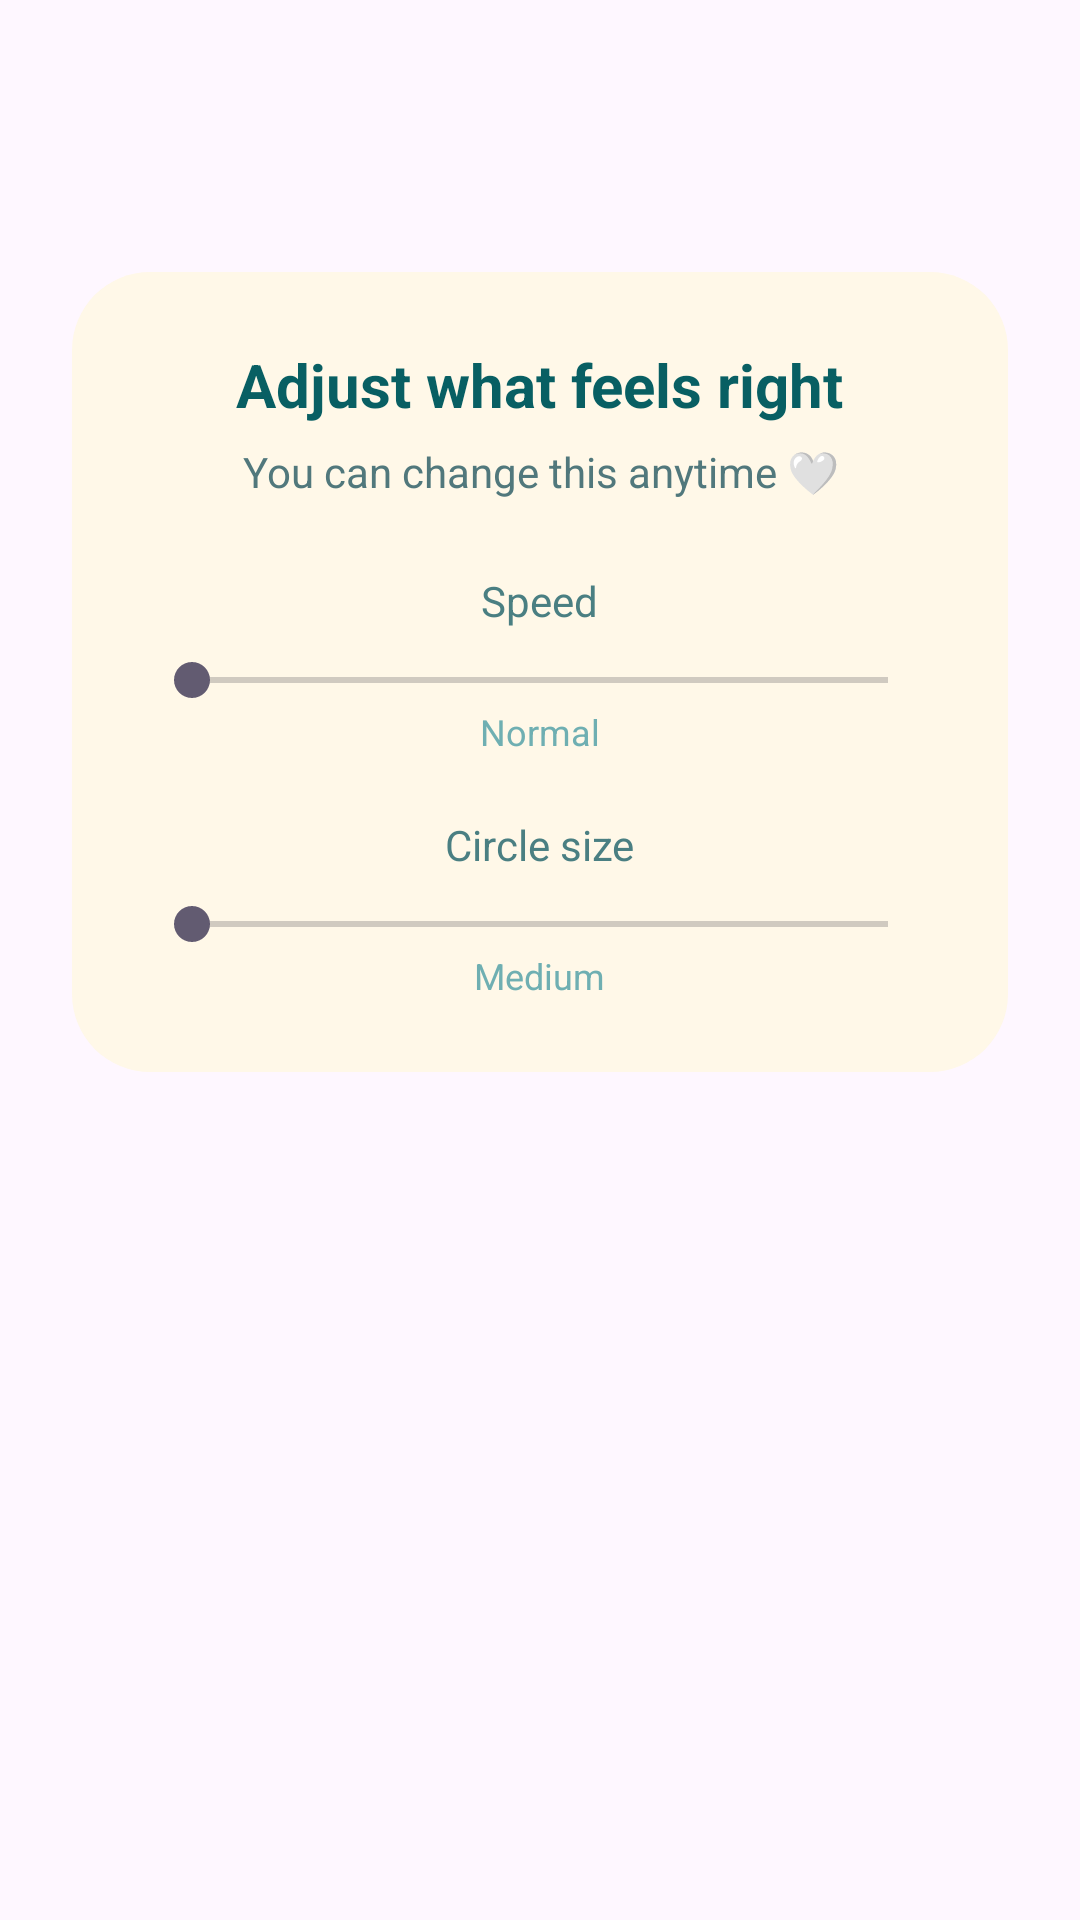

Android layout source for this screen:
<!-- AndroidManifest.xml: application theme Theme.ASDProject -->
<!-- res/layout/fragment_visual_stim_settings.xml -->
<?xml version="1.0" encoding="utf-8"?>
<FrameLayout xmlns:android="http://schemas.android.com/apk/res/android"
    android:layout_width="match_parent"
    android:layout_height="wrap_content"
    android:padding="24dp">

    <FrameLayout
        android:layout_width="match_parent"
        android:layout_height="wrap_content"
        android:minHeight="400dp">

        <LinearLayout
            android:layout_width="match_parent"
            android:layout_height="wrap_content"
            android:orientation="vertical"
            android:gravity="center"
            android:layout_gravity="center">

            <LinearLayout
                android:layout_width="match_parent"
                android:layout_height="wrap_content"
                android:orientation="vertical"
                android:padding="24dp"
                android:background="@drawable/child_panel_background"
                android:gravity="center_horizontal">

                <TextView
                    android:id="@+id/txtTitle"
                    android:layout_width="wrap_content"
                    android:layout_height="wrap_content"
                    android:text="@string/visual_stim_settings_title"
                    android:textSize="20sp"
                    android:textStyle="bold"
                    android:textColor="#085F63"
                    android:layout_marginBottom="6dp" />

                <TextView
                    android:id="@+id/txtHelper"
                    android:layout_width="wrap_content"
                    android:layout_height="wrap_content"
                    android:text="@string/visual_stim_settings_helper"
                    android:textSize="14sp"
                    android:textColor="#51787C"
                    android:layout_marginBottom="24dp"
                    android:gravity="center" />

                <TextView
                    android:layout_width="wrap_content"
                    android:layout_height="wrap_content"
                    android:text="@string/visual_stim_settings_speed"
                    android:textSize="14sp"
                    android:textColor="#4A7F82"
                    android:layout_marginBottom="8dp" />

                <SeekBar
                    android:id="@+id/sliderSpeed"
                    android:layout_width="match_parent"
                    android:layout_height="wrap_content"
                    android:max="100" />

                <TextView
                    android:id="@+id/txtSpeedLabel"
                    android:layout_width="wrap_content"
                    android:layout_height="wrap_content"
                    android:text="@string/visual_stim_speed_normal"
                    android:textSize="12sp"
                    android:textColor="#6FAFB2"
                    android:layout_marginBottom="20dp" />

                <TextView
                    android:layout_width="wrap_content"
                    android:layout_height="wrap_content"
                    android:text="@string/visual_stim_settings_size"
                    android:textSize="14sp"
                    android:textColor="#4A7F82"
                    android:layout_marginBottom="8dp" />

                <SeekBar
                    android:id="@+id/sliderSize"
                    android:layout_width="match_parent"
                    android:layout_height="wrap_content"
                    android:max="100" />

                <TextView
                    android:id="@+id/txtSizeLabel"
                    android:layout_width="wrap_content"
                    android:layout_height="wrap_content"
                    android:text="@string/visual_stim_size_medium"
                    android:textSize="12sp"
                    android:textColor="#6FAFB2" />

            </LinearLayout>

        </LinearLayout>

    </FrameLayout>

</FrameLayout>
<!-- resources referenced by this layout -->
<resources>
  <!-- drawable child_panel_background (drawable) -->
  <?xml version="1.0" encoding="utf-8"?>
  <shape xmlns:android="http://schemas.android.com/apk/res/android"
      android:shape="rectangle">
  
      <solid android:color="#FFF8E8"/> 
  
      <corners android:radius="26dp"/>
  
      <padding
          android:left="20dp"
          android:top="20dp"
          android:right="20dp"
          android:bottom="20dp"/>
  </shape>
  <string name="visual_stim_settings_helper">You can change this anytime 🤍</string>
  <string name="visual_stim_settings_size">Circle size</string>
  <string name="visual_stim_settings_speed">Speed</string>
  <string name="visual_stim_settings_title">Adjust what feels right</string>
  <string name="visual_stim_size_medium">Medium</string>
  <string name="visual_stim_speed_normal">Normal</string>
  <style name="Theme.ASDProject" parent="Base.Theme.ASDProject" />
  <style name="Base.Theme.ASDProject" parent="Theme.Material3.DayNight.NoActionBar">
          
          
      </style>
</resources>
